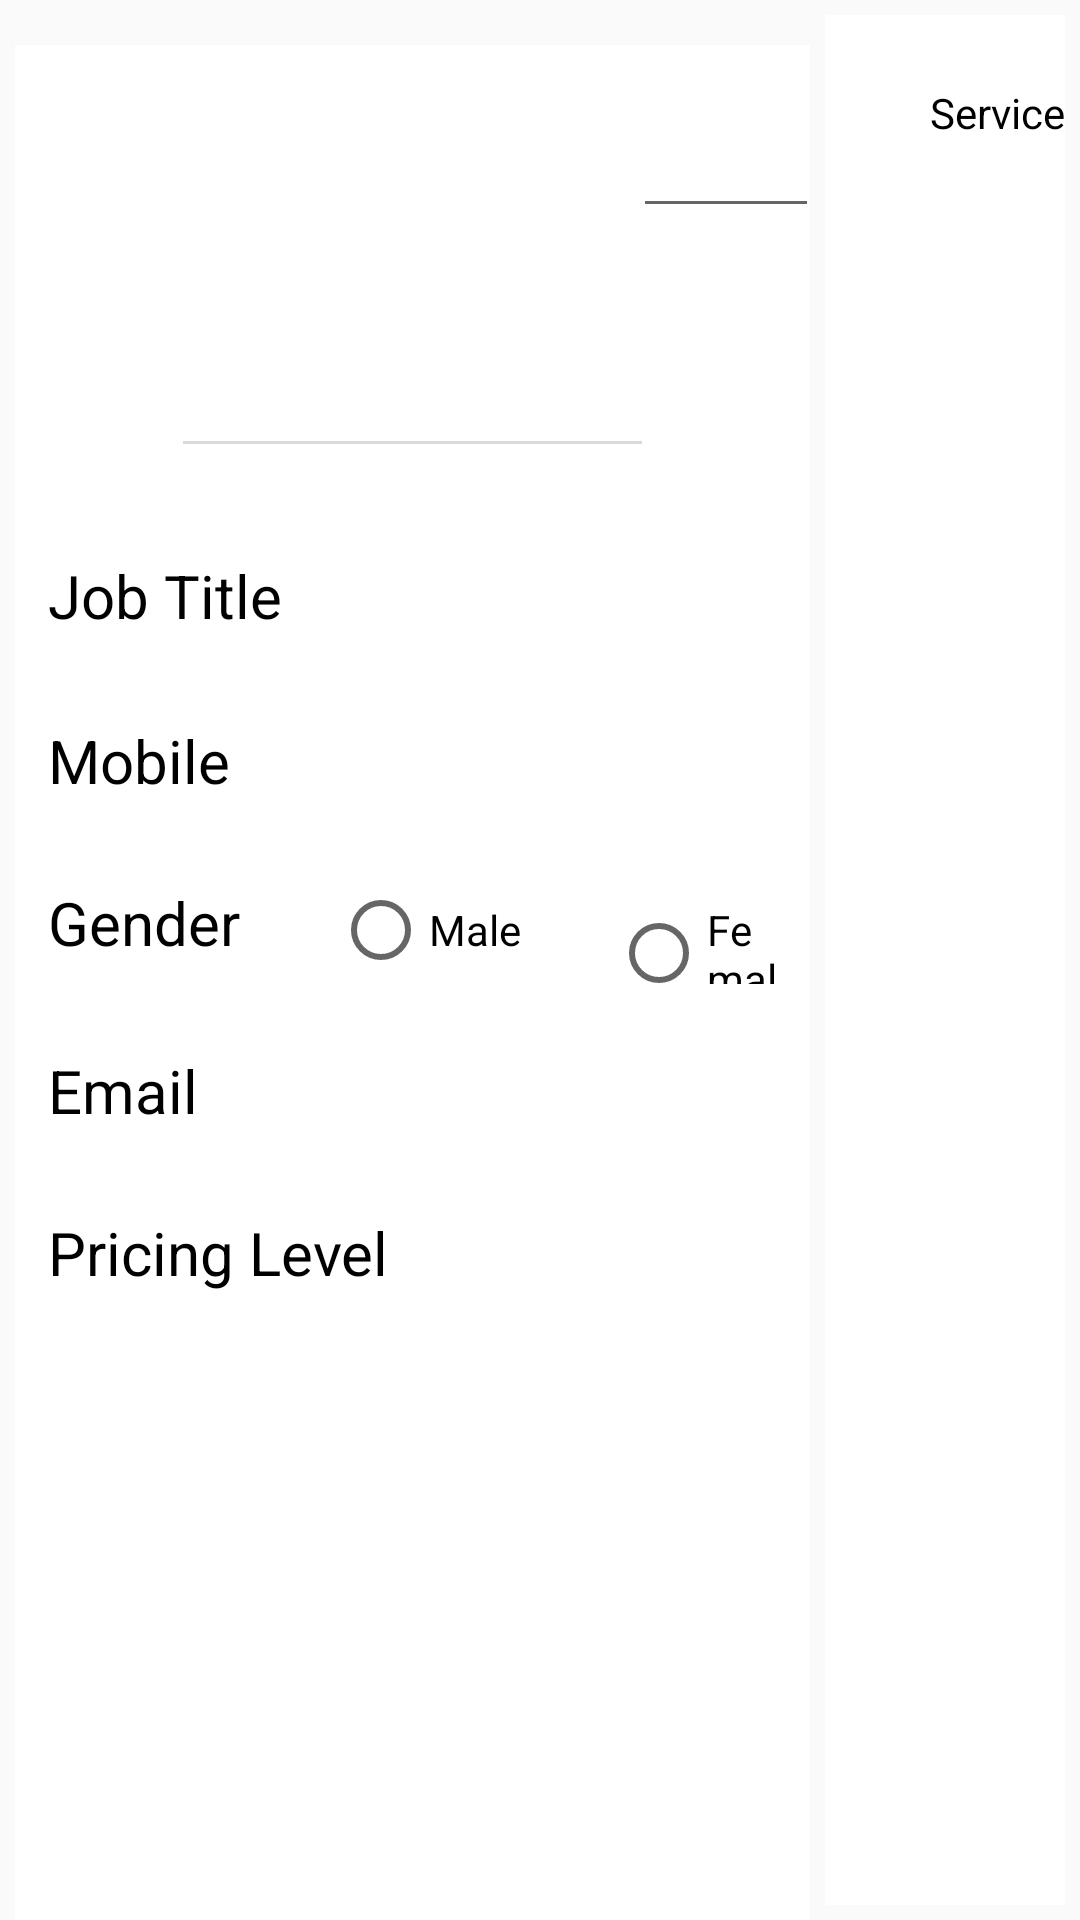

Layout XML and referenced resources for this Android screen:
<!-- AndroidManifest.xml: application theme AppTheme -->
<!-- res/layout/edit_empinfo.xml -->
<?xml version="1.0" encoding="utf-8"?>
<LinearLayout xmlns:android="http://schemas.android.com/apk/res/android"
    android:layout_width="match_parent"
    android:layout_height="match_parent"
    android:layout_weight="3"
    android:orientation="vertical">

    <LinearLayout
        android:layout_width="match_parent"
        android:layout_height="match_parent"
        android:orientation="horizontal">


        <LinearLayout
            android:layout_width="350dp"
            android:layout_height="match_parent"
            android:layout_marginTop="15dp"
            android:layout_marginLeft="5dp"
            android:layout_weight="1"
            android:background="#fff"
            android:orientation="vertical">

            <LinearLayout
                android:layout_width="match_parent"
                android:layout_height="130dp"
                android:layout_margin="1dp"

                android:orientation="horizontal">

               <ImageView
                   android:layout_width="100dp"
                   android:layout_marginLeft="5dp"
                   android:layout_marginTop="5dp"
                   android:id="@+id/editempiv"
                   android:layout_height="100dp" />

                <EditText
                    android:id="@+id/tvedtemp"
                    android:layout_width="100dp"
                    android:layout_height="30dp"
                    android:textSize="15dp"
                    android:layout_marginLeft="100dp"
                    android:layout_marginTop="30dp"
                    android:padding="1dp" />


            </LinearLayout>
            <View
                android:layout_width="match_parent"
                android:layout_marginLeft="56dp"
                android:layout_marginRight="56dp"
                android:layout_height="1dp"
                android:layout_marginBottom="25dp"
                android:background="#dad8d8"/>

            <LinearLayout
                android:layout_width="match_parent"
                android:layout_height="35dp"
                android:layout_margin="10dp"

                android:orientation="horizontal">

                <TextView
                    android:id="@+id/Sellableinventorytv1"
                    android:layout_width="wrap_content"
                    android:layout_height="wrap_content"
                    android:textColor="#000000"
                    android:padding="1dp"
                    android:textSize="20dp"

                    android:text="Job Title" />

                <EditText
                    android:id="@+id/editempet"
                    android:layout_width="150dp"
                    android:layout_height="35dp"
                    android:textSize="15dp"
                    android:layout_marginLeft="175dp"
                    android:padding="1dp" />


            </LinearLayout>

            <LinearLayout
                android:layout_width="match_parent"
                android:layout_height="35dp"
                android:layout_margin="10dp"

                android:orientation="horizontal">

                <TextView
                    android:id="@+id/Sellableinventorytv2"
                    android:layout_width="wrap_content"
                    android:layout_height="wrap_content"
                    android:textSize="20dp"
                    android:padding="1dp"
                    android:textColor="#000000"
                    android:text="Mobile" />

                <EditText
                    android:id="@+id/editempet1"
                    android:layout_width="150dp"
                    android:layout_height="35dp"
                    android:textSize="15dp"
                    android:layout_marginLeft="190dp"
                    android:padding="1dp" />


            </LinearLayout>

            <LinearLayout
                android:layout_width="match_parent"
                android:layout_height="35dp"
                android:layout_margin="10dp"

                android:orientation="horizontal">

                <TextView
                    android:id="@+id/Sellableinventorytv3"
                    android:layout_width="wrap_content"
                    android:layout_height="wrap_content"
                    android:textSize="20dp"
                    android:padding="1dp"
                    android:textColor="#000000"
                    android:text="Gender" />
                <RadioButton
                    android:layout_width="wrap_content"
                    android:text="Male"
                    android:layout_marginLeft="30dp"
                    android:id="@+id/radiobtn"
                    android:layout_height="wrap_content" />
                <RadioButton
                    android:layout_width="wrap_content"
                    android:text="Female"
                    android:layout_marginLeft="30dp"
                    android:id="@+id/radiobtn1"
                    android:layout_height="wrap_content" />




            </LinearLayout>

            <LinearLayout
                android:layout_width="match_parent"
                android:layout_height="35dp"
                android:layout_margin="10dp"

                android:orientation="horizontal">

                <TextView
                    android:layout_width="wrap_content"
                    android:layout_height="wrap_content"
                    android:textSize="20dp"
                    android:padding="1dp"
                    android:textColor="#000000"
                    android:text="Email" />

                <EditText
                    android:id="@+id/editempet2"
                    android:layout_width="150dp"
                    android:layout_height="35dp"
                    android:textSize="15dp"
                    android:layout_marginLeft="195dp"
                    android:padding="1dp" />


            </LinearLayout>





            <LinearLayout
                android:layout_width="match_parent"
                android:layout_height="40dp"
                android:layout_margin="10dp"
           >
                <TextView
                    android:id="@+id/Sellableinventorytv4"
                    android:layout_width="wrap_content"
                    android:layout_height="wrap_content"
                    android:textSize="20dp"
                    android:padding="1dp"
                    android:textColor="#000000"
                    android:text="Pricing Level" />

                <Spinner
                    android:id="@+id/spinner11"
                    android:layout_width="170dp"
                    android:layout_marginLeft="140dp"
                    android:layout_height="match_parent"
                    android:layout_marginRight="10dp"></Spinner>




            </LinearLayout>





        </LinearLayout>

        <LinearLayout
            android:layout_width="250dp"
            android:layout_height="match_parent"
            android:layout_weight="2"
            android:layout_margin="5dp"
            android:background="#fff"
            android:orientation="vertical"
            >
            <LinearLayout
                android:layout_width="match_parent"
                android:layout_height="60dp"
                android:orientation="horizontal">
                <TextView
                    android:id="@+id/scategory1"
                    android:layout_marginTop="23dp"
                    android:layout_marginLeft="35dp"
                    android:layout_width="320dp"
                    android:textColor="#000000"
                    android:layout_height="25dp"
                    android:text="Services Provided By This Employee" />



            </LinearLayout>
            <ListView
                android:layout_width="match_parent"
                android:layout_height="wrap_content"
                android:id="@+id/editemp">
            </ListView>
        </LinearLayout>
    </LinearLayout>

</LinearLayout>
<!-- resources referenced by this layout -->
<resources>
  <style name="AppTheme" parent="Theme.AppCompat.Light.DarkActionBar">
          
          <item name="colorPrimary">@color/colorPrimary</item>
          <item name="colorPrimaryDark">@color/colorPrimaryDark</item>
          <item name="colorAccent">@color/colorAccent</item>
      </style>
  <!-- not gathered from this repository: default colours our renderer supplied (Android Studio template values) -->
  <color name="colorPrimary">#FF6200EE</color>
  <color name="colorPrimaryDark">#FF3700B3</color>
  <color name="colorAccent">#FF03DAC5</color>
</resources>
